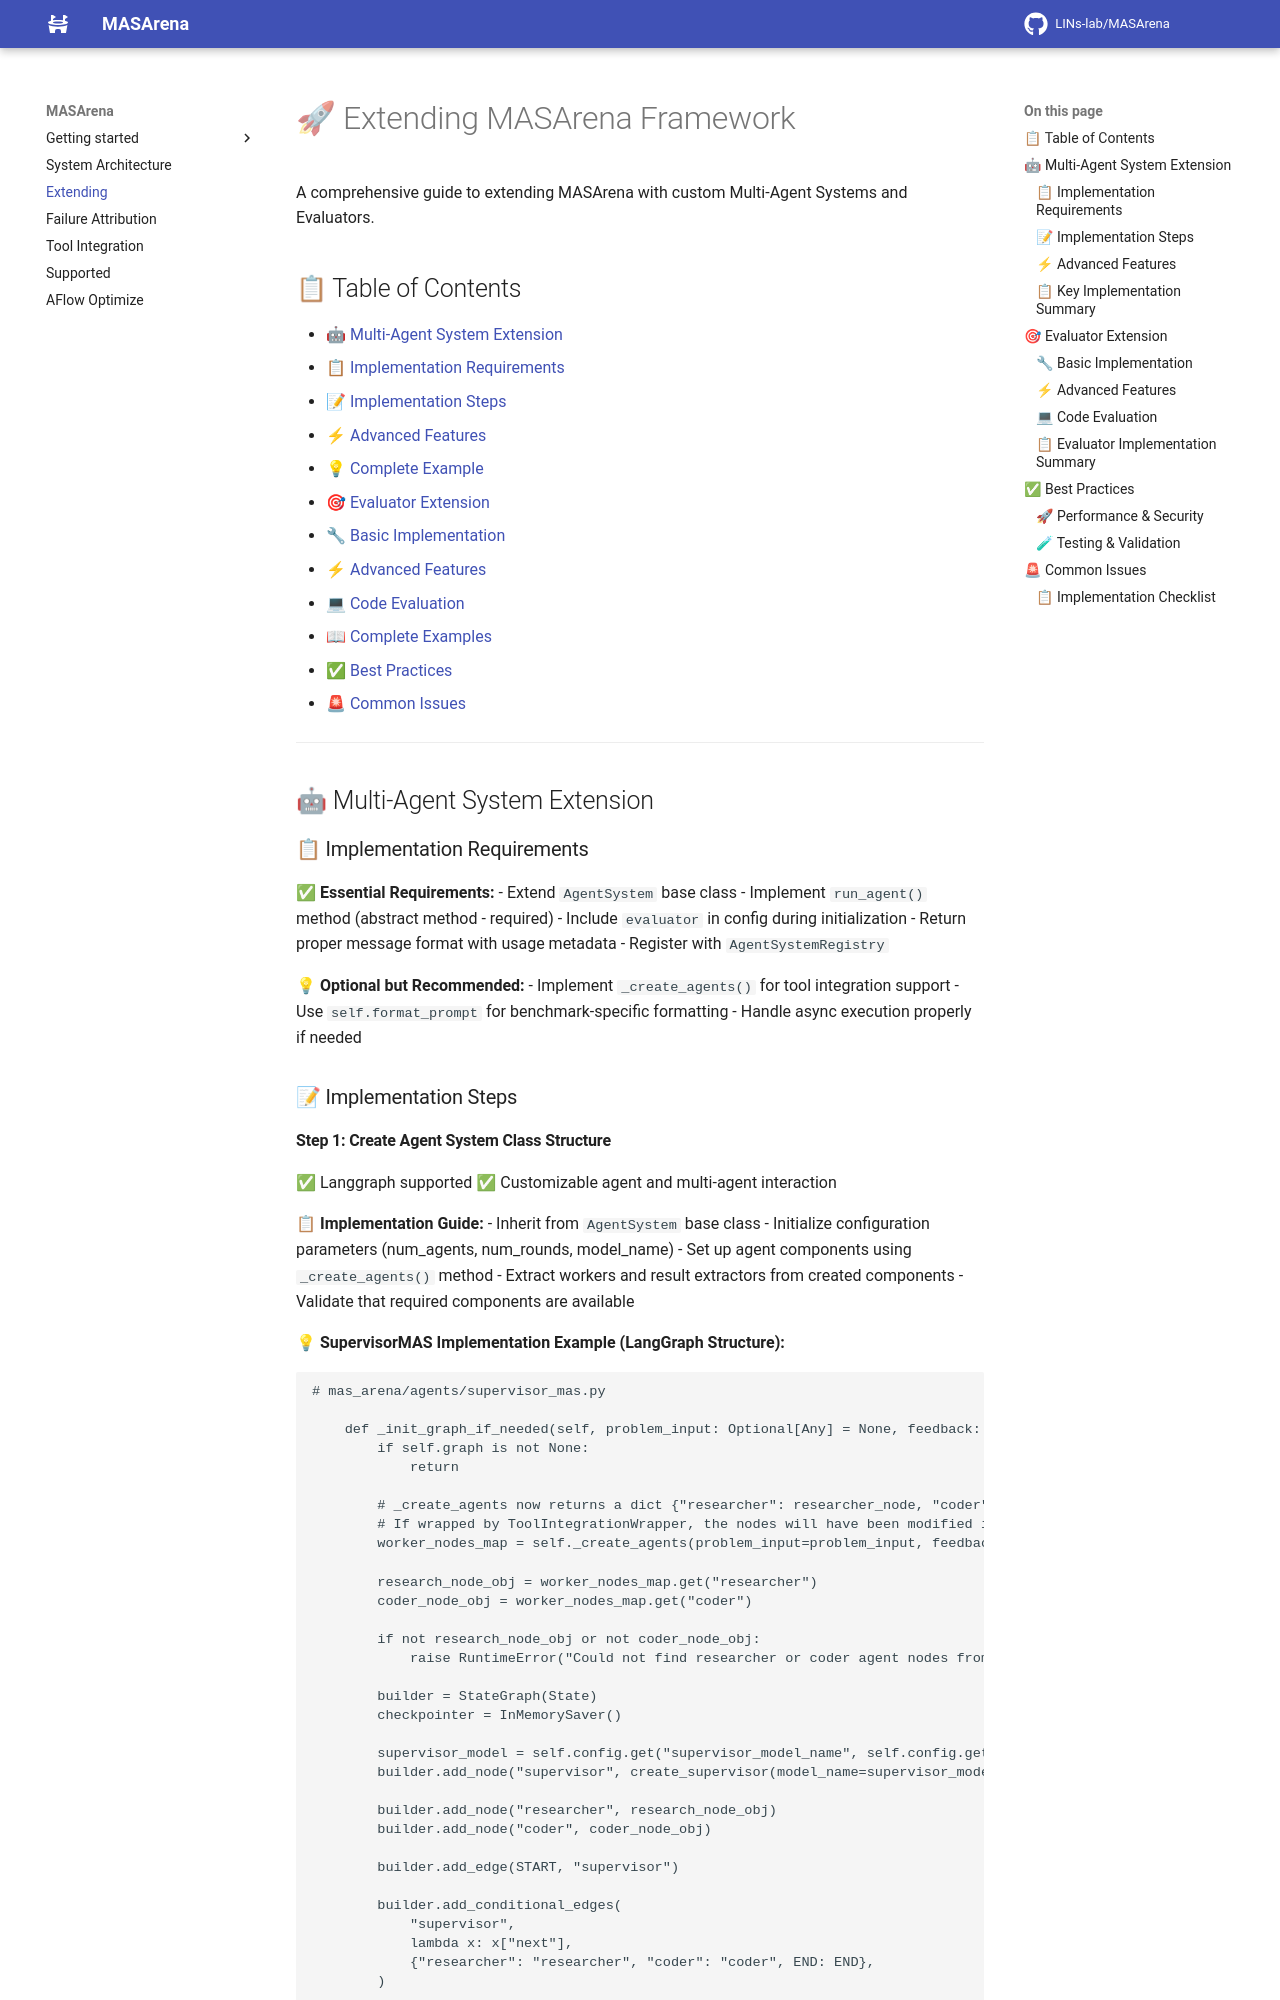

repository: zhhhhhhhy/MASArena · page: extending/index.html · generator: mkdocs

# 🚀 Extending MASArena Framework

A comprehensive guide to extending MASArena with custom Multi-Agent Systems and Evaluators.

## 📋 Table of Contents

- [🤖 Multi-Agent System Extension](#-multi-agent-system-extension)
  - [📋 Implementation Requirements](#-implementation-requirements)
  - [📝 Implementation Steps](#-implementation-steps)
  - [⚡ Advanced Features](#-advanced-features)
  - [💡 Complete Example](#-complete-example)
- [🎯 Evaluator Extension](#-evaluator-extension)
  - [🔧 Basic Implementation](#-basic-implementation)
  - [⚡ Advanced Features](#-advanced-features-1)
  - [💻 Code Evaluation](#-code-evaluation)
  - [📖 Complete Examples](#-complete-examples)
- [✅ Best Practices](#-best-practices)
- [🚨 Common Issues](#-common-issues)

---

## 🤖 Multi-Agent System Extension

### 📋 Implementation Requirements

**✅ Essential Requirements:**
- Extend `AgentSystem` base class
- Implement `run_agent()` method (abstract method - required)
- Include `evaluator` in config during initialization
- Return proper message format with usage metadata
- Register with `AgentSystemRegistry`

**💡 Optional but Recommended:**
- Implement `_create_agents()` for tool integration support
- Use `self.format_prompt` for benchmark-specific formatting
- Handle async execution properly if needed

### 📝 Implementation Steps
